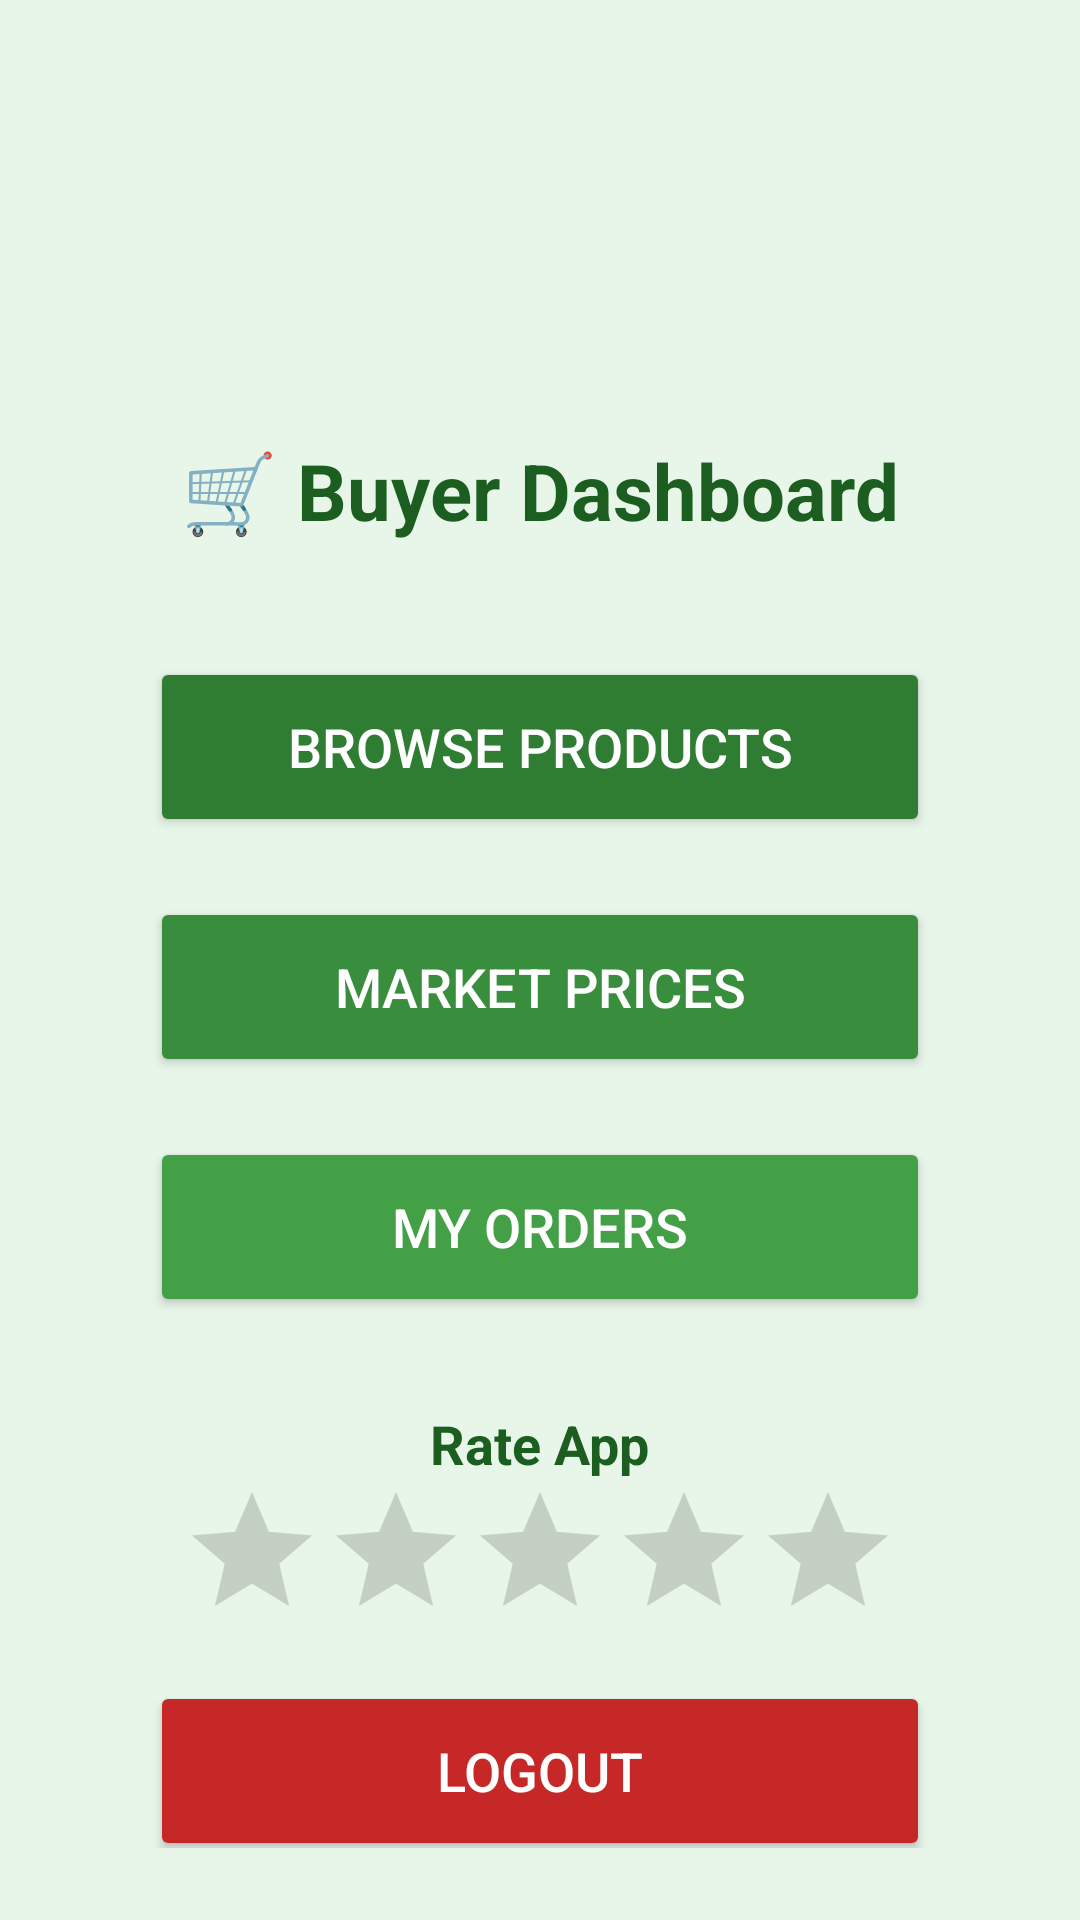

Produce the Android XML layout that renders to this screen, including the resource entries it uses.
<!-- AndroidManifest.xml: application theme Theme.AppCompat.Light.NoActionBar -->
<!-- res/layout/activity_buyer_dashboard.xml -->
<?xml version="1.0" encoding="utf-8"?>
<LinearLayout xmlns:android="http://schemas.android.com/apk/res/android"
    android:orientation="vertical"
    android:gravity="center"
    android:padding="24dp"
    android:background="#E8F5E9"
    android:layout_width="match_parent"
    android:layout_height="match_parent">

    
    <ImageView
        android:layout_width="120dp"
        android:layout_height="120dp"
        android:src="@drawable/ic_buyer"
        android:layout_marginBottom="16dp"
        android:layout_gravity="center"/>

    
    <TextView
        android:text="🛒 Buyer Dashboard"
        android:textSize="26sp"
        android:textStyle="bold"
        android:textColor="#1B5E20"
        android:layout_marginBottom="28dp"
        android:layout_gravity="center"
        android:layout_width="wrap_content"
        android:layout_height="wrap_content"/>

    
    <Button
        android:id="@+id/btnBrowseProducts"
        android:text="Browse Products"
        android:textSize="18sp"
        android:textColor="#FFFFFF"
        android:backgroundTint="#2E7D32"
        android:layout_margin="10dp"
        android:layout_width="260dp"
        android:layout_height="60dp"/>

    
    <Button
        android:id="@+id/btnViewMarket"
        android:text="Market Prices"
        android:textSize="18sp"
        android:textColor="#FFFFFF"
        android:backgroundTint="#388E3C"
        android:layout_margin="10dp"
        android:layout_width="260dp"
        android:layout_height="60dp"/>

    
    <Button
        android:id="@+id/btnMyOrders"
        android:text="My Orders"
        android:textSize="18sp"
        android:textColor="#FFFFFF"
        android:backgroundTint="#43A047"
        android:layout_margin="10dp"
        android:layout_width="260dp"
        android:layout_height="60dp"/>

    
    <TextView
        android:text="Rate App"
        android:textSize="18sp"
        android:textStyle="bold"
        android:textColor="#1B5E20"
        android:layout_marginTop="20dp"
        android:layout_width="wrap_content"
        android:layout_height="wrap_content"/>

    
    <RatingBar
        android:id="@+id/appRating"
        android:layout_width="wrap_content"
        android:layout_height="wrap_content"
        android:numStars="5"
        android:stepSize="0.5"
        android:rating="0"/>

    
    <Button
        android:id="@+id/btnBackLogin"
        android:text="Logout"
        android:textSize="18sp"
        android:textColor="#FFFFFF"
        android:backgroundTint="#C62828"
        android:layout_margin="10dp"
        android:layout_width="260dp"
        android:layout_height="60dp"/>

</LinearLayout>
<!-- resources referenced by this layout -->
<resources>

</resources>
